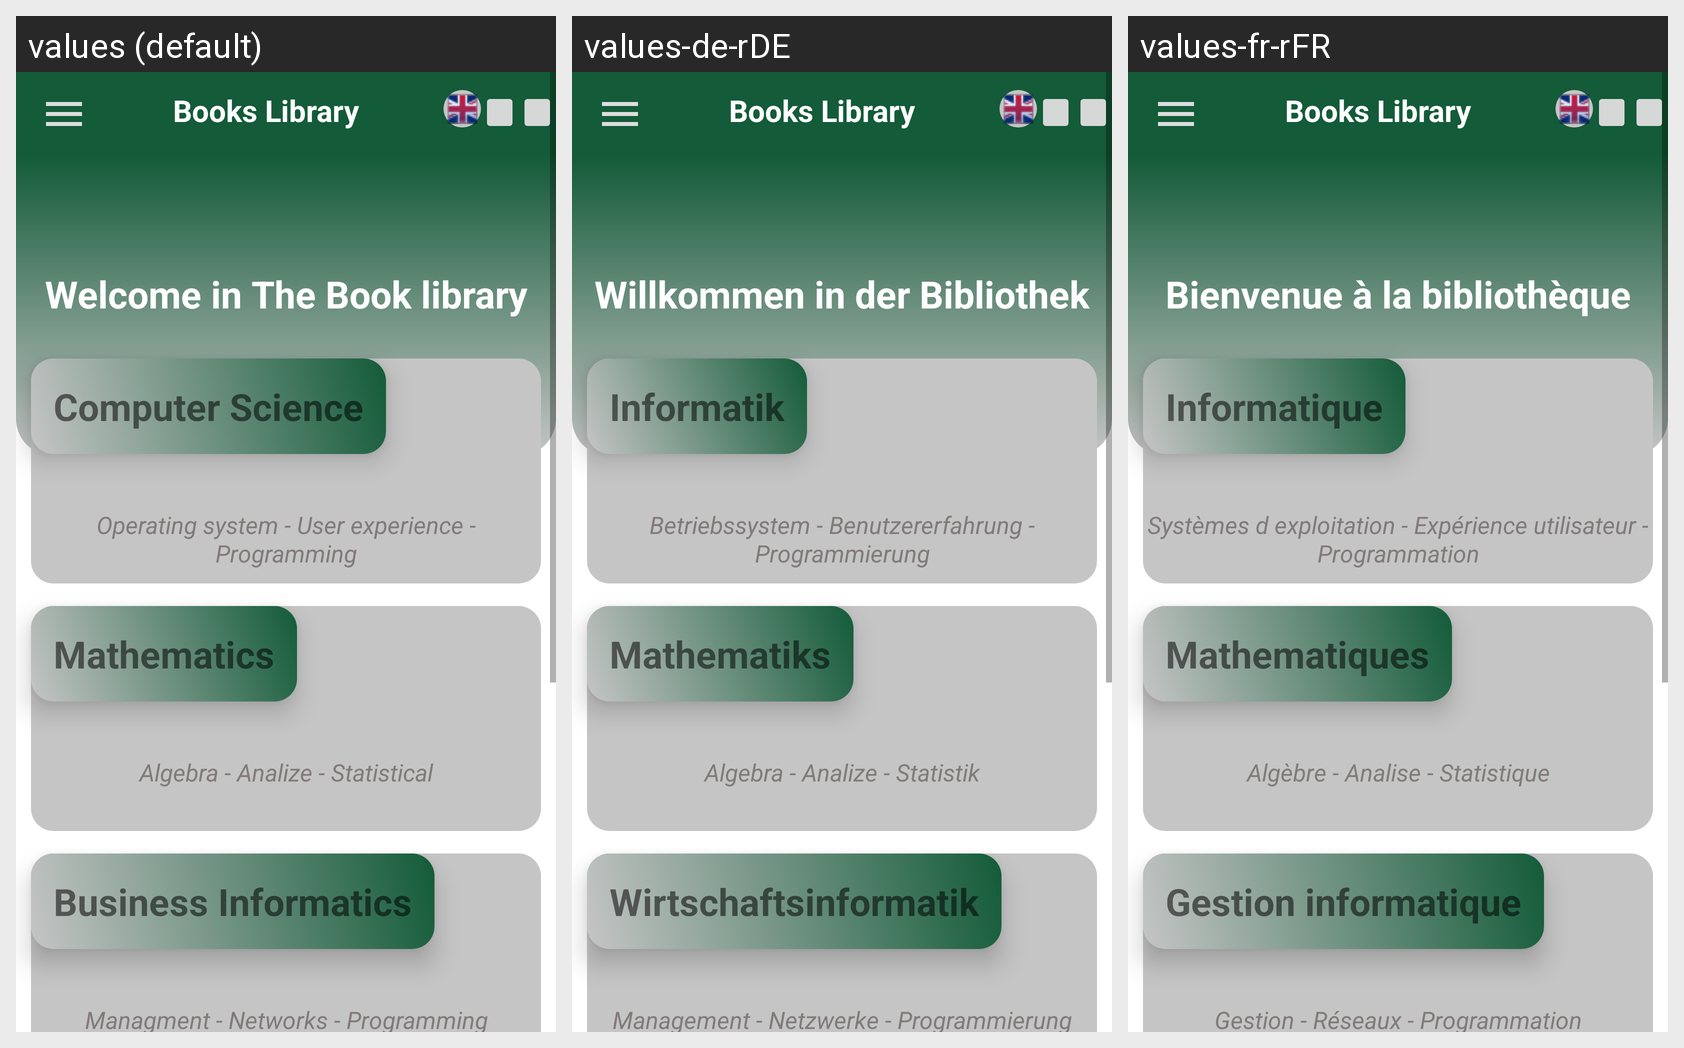

Here is an Android app screen in its default locale and in the app's own translations. Write out the translated-string differences for the strings that appear on this screen.
Android screen res/layout/activity_main.xml rendered under 3 locales, left to right: values (default), values-de-rDE, values-fr-rFR. Device: Nexus 5 (rendered at 1080×1920; each locale shown at half size, 540×960, under a caption strip naming it); theme Theme.BookRegal.
Strings drawn on this screen, with the default value and each locale's value (text and hints the layout hard-codes, and strings that could not be matched under every locale, appear in the picture but are not listed):

main_tv_welcome
  values: Welcome in The Book library
  values-de-rDE: Willkommen in der Bibliothek
  values-fr-rFR: Bienvenue à la bibliothèque

main_tv_computer_science
  values: Operating system - User experience - Programming
  values-de-rDE: Betriebssystem - Benutzererfahrung - Programmierung
  values-fr-rFR: Systèmes d exploitation - Expérience utilisateur - Programmation

main_tv_mathematics
  values: Algebra - Analize - Statistical
  values-de-rDE: Algebra - Analize - Statistik
  values-fr-rFR: Algèbre - Analise - Statistique

main_tv_business_informatics
  values: Managment - Networks - Programming
  values-de-rDE: Management - Netzwerke - Programmierung
  values-fr-rFR: Gestion - Réseaux - Programmation

main_tv_titel_computer_science
  values: Computer Science
  values-de-rDE: Informatik
  values-fr-rFR: Informatique

main_tv_titel_mathematics
  values: Mathematics
  values-de-rDE: Mathematiks
  values-fr-rFR: Mathematiques

main_tv_titel_business_informatics
  values: Business Informatics
  values-de-rDE: Wirtschaftsinformatik
  values-fr-rFR: Gestion informatique
